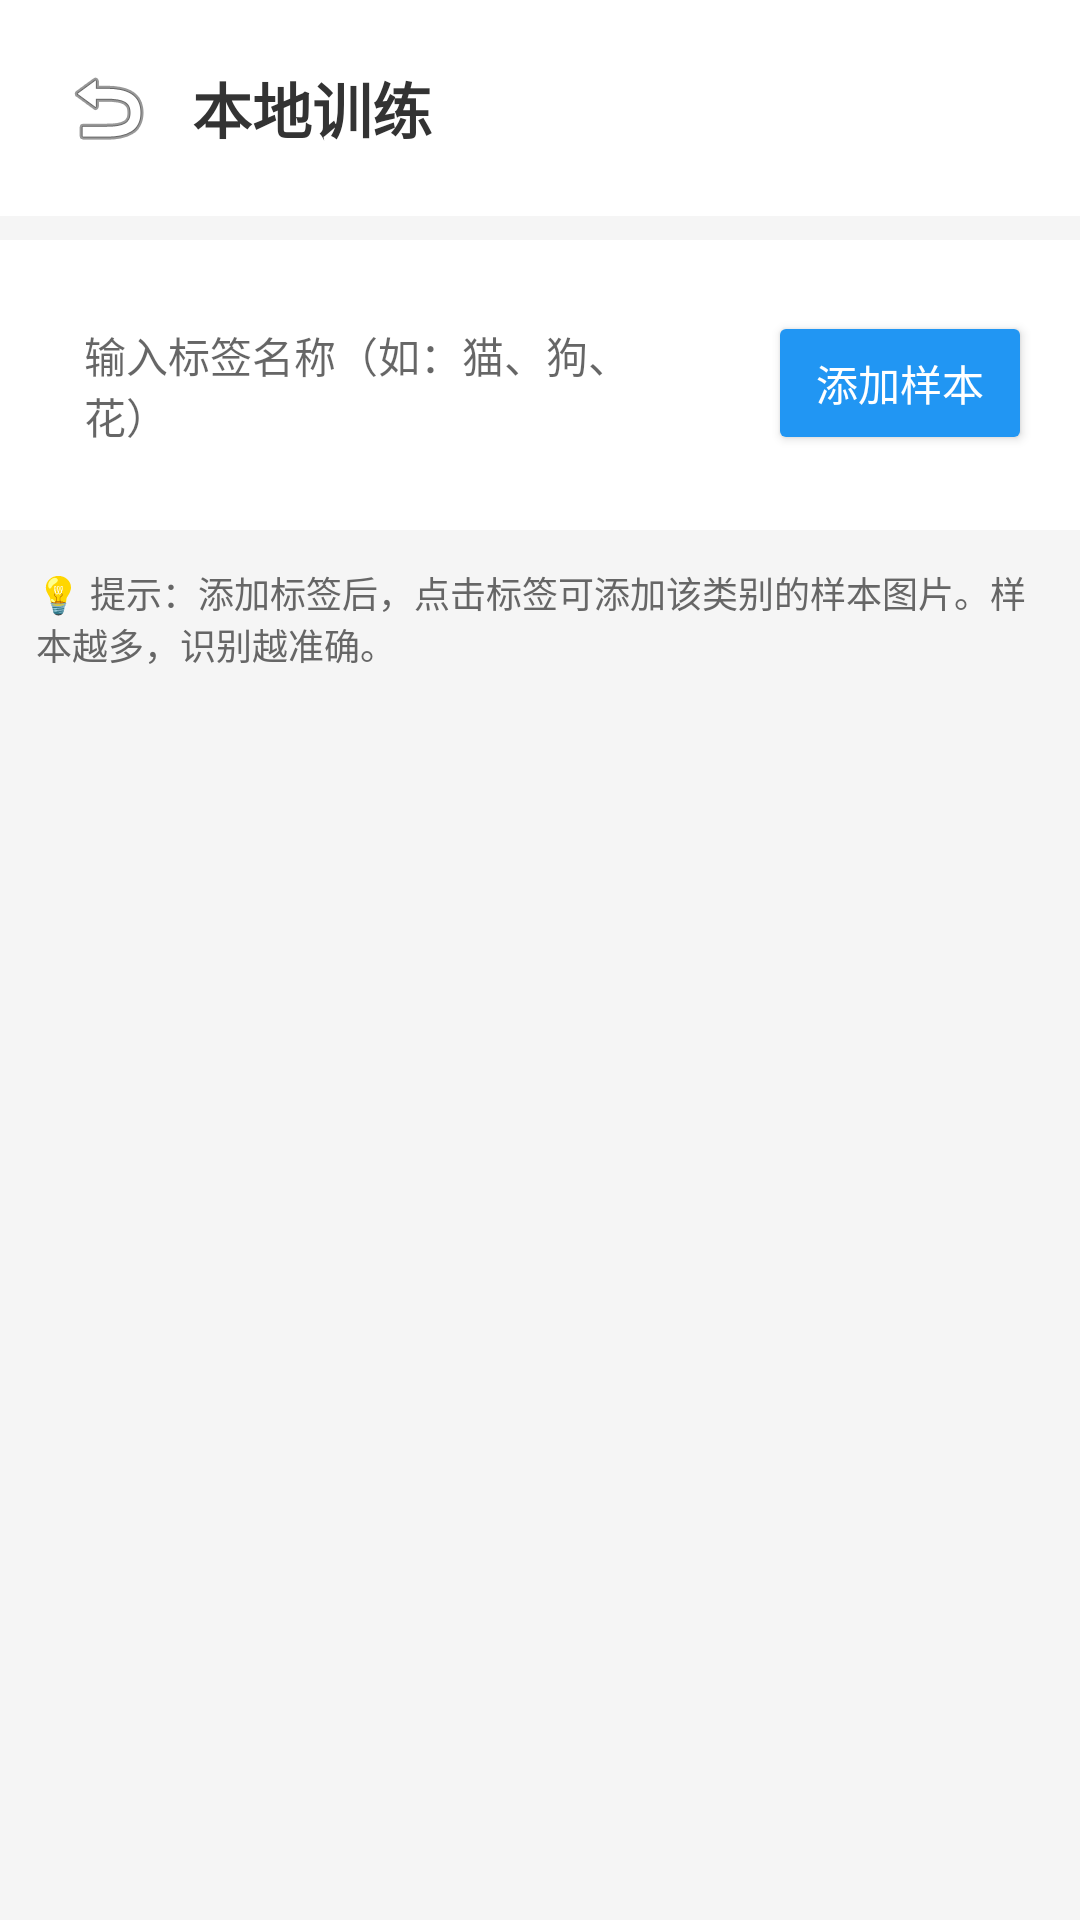

Layout XML and referenced resources for this Android screen:
<!-- AndroidManifest.xml: application theme Theme.ImageRecognition -->
<!-- res/layout/activity_training.xml -->
<?xml version="1.0" encoding="utf-8"?>
<LinearLayout xmlns:android="http://schemas.android.com/apk/res/android"
    android:layout_width="match_parent"
    android:layout_height="match_parent"
    android:orientation="vertical"
    android:background="#F5F5F5">

    
    <LinearLayout
        android:layout_width="match_parent"
        android:layout_height="wrap_content"
        android:orientation="horizontal"
        android:gravity="center_vertical"
        android:padding="16dp"
        android:background="#FFFFFF">

        <ImageButton
            android:layout_width="40dp"
            android:layout_height="40dp"
            android:src="@android:drawable/ic_menu_revert"
            android:background="?attr/selectableItemBackgroundBorderless"
            android:contentDescription="返回"
            android:onClick="onBack" />

        <TextView
            android:layout_width="0dp"
            android:layout_height="wrap_content"
            android:layout_weight="1"
            android:text="本地训练"
            android:textSize="20sp"
            android:textStyle="bold"
            android:textColor="#333333"
            android:layout_marginStart="8dp" />
    </LinearLayout>

    
    <LinearLayout
        android:layout_width="match_parent"
        android:layout_height="wrap_content"
        android:orientation="horizontal"
        android:padding="16dp"
        android:background="#FFFFFF"
        android:layout_marginTop="8dp">

        <EditText
            android:id="@+id/etLabel"
            android:layout_width="0dp"
            android:layout_height="wrap_content"
            android:layout_weight="1"
            android:hint="输入标签名称（如：猫、狗、花）"
            android:background="@drawable/edit_bg"
            android:padding="12dp"
            android:textSize="14sp" />

        <Button
            android:layout_width="wrap_content"
            android:layout_height="wrap_content"
            android:text="添加样本"
            android:backgroundTint="#2196F3"
            android:textColor="#FFFFFF"
            android:layout_marginStart="8dp"
            android:onClick="onAddTrainImage" />
    </LinearLayout>

    
    <TextView
        android:layout_width="match_parent"
        android:layout_height="wrap_content"
        android:text="💡 提示：添加标签后，点击标签可添加该类别的样本图片。样本越多，识别越准确。"
        android:textSize="12sp"
        android:textColor="#666666"
        android:padding="12dp" />

    
    <ListView
        android:id="@+id/listTrainItems"
        android:layout_width="match_parent"
        android:layout_height="0dp"
        android:layout_weight="1"
        android:padding="8dp"
        android:divider="@android:color/transparent"
        android:dividerHeight="8dp" />

    
    <TextView
        android:id="@+id/tvEmpty"
        android:layout_width="match_parent"
        android:layout_height="0dp"
        android:layout_weight="1"
        android:text="暂无训练数据\n\n请在上方输入标签名称并添加样本"
        android:textSize="16sp"
        android:textColor="#999999"
        android:gravity="center"
        android:visibility="gone" />
</LinearLayout>
<!-- resources referenced by this layout -->
<resources>
  <style name="Theme.ImageRecognition" parent="Theme.MaterialComponents.DayNight.NoActionBar">
          <item name="colorPrimary">@color/colorPrimary</item>
          <item name="colorPrimaryDark">@color/colorPrimaryDark</item>
          <item name="colorAccent">@color/colorAccent</item>
      </style>
  <color name="colorPrimary">#6200EE</color>
  <color name="colorPrimaryDark">#3700B3</color>
  <color name="colorAccent">#03DAC5</color>
</resources>
